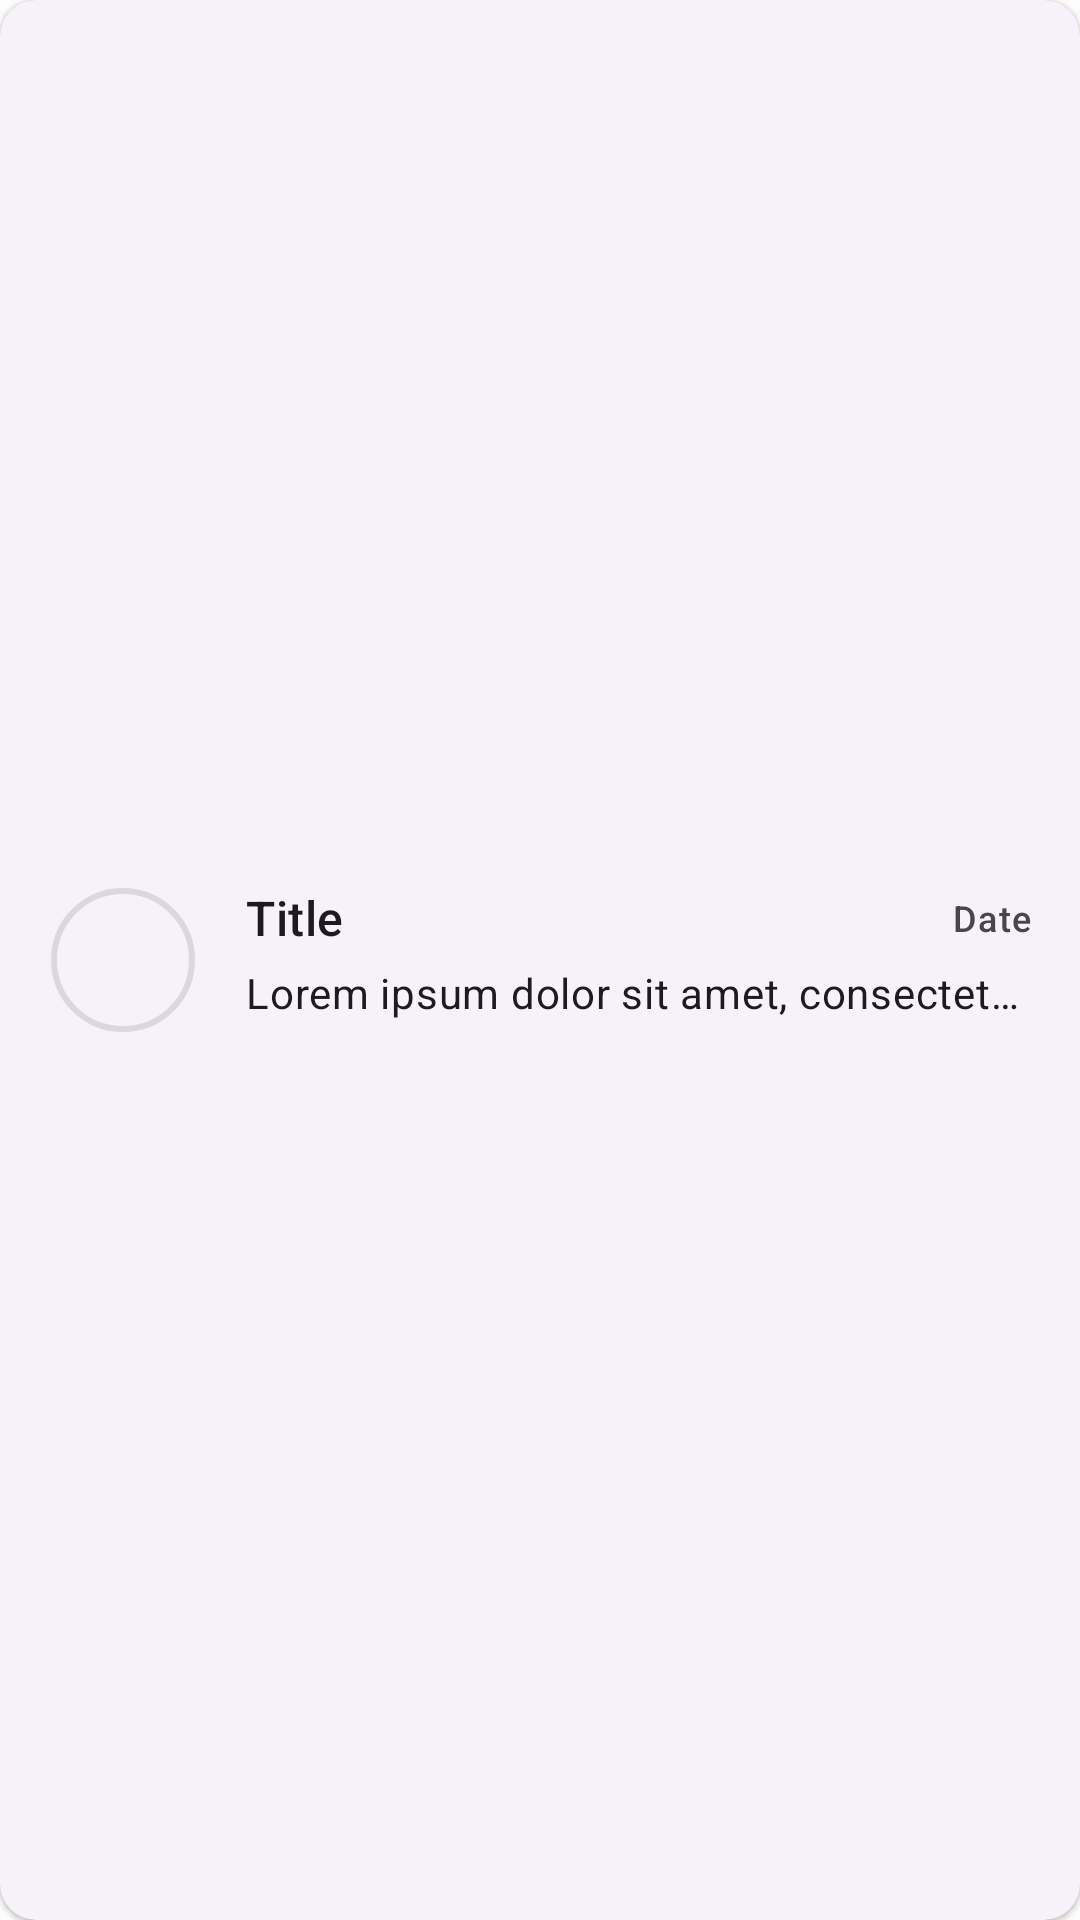

Layout XML and referenced resources for this Android screen:
<!-- AndroidManifest.xml: application theme AppTheme -->
<!-- res/layout/mail_item_layout.xml -->
<?xml version="1.0" encoding="utf-8"?>
<com.google.android.material.card.MaterialCardView xmlns:android="http://schemas.android.com/apk/res/android"
    xmlns:app="http://schemas.android.com/apk/res-auto"
    android:id="@+id/mail_item_parent"
    android:layout_width="match_parent"
    android:layout_height="wrap_content"
    style="@style/Widget.Material3.CardView.Elevated"
    android:clickable="true"
    android:layout_margin="8dp"
    android:focusable="true">

    <androidx.constraintlayout.widget.ConstraintLayout
        android:layout_width="match_parent"
        android:layout_height="match_parent"
        android:padding="16dp">

        <com.google.android.material.imageview.ShapeableImageView
            android:id="@+id/mail_item_icon_img"
            android:layout_width="50dp"
            android:layout_height="50dp"
            app:layout_constraintBottom_toBottomOf="parent"
            app:layout_constraintStart_toStartOf="parent"
            app:layout_constraintTop_toTopOf="parent"
            style="@style/AppTheme.ShapeableImageView.Rounded.Border" />

        <com.google.android.material.textview.MaterialTextView
            android:id="@+id/mail_item_title_tv"
            style="@style/TextAppearance.Material3.TitleMedium"
            android:layout_width="0dp"
            android:layout_height="wrap_content"
            android:layout_marginStart="16dp"
            android:text="@string/title"
            app:layout_constraintStart_toEndOf="@+id/mail_item_icon_img"
            app:layout_constraintTop_toTopOf="@+id/mail_item_icon_img" />

        <com.google.android.material.textview.MaterialTextView
            android:id="@+id/mail_item_date_tv"
            style="@style/TextAppearance.Material3.LabelMedium"
            android:layout_width="0dp"
            android:layout_height="wrap_content"
            android:text="@string/placeholder_date"
            android:textAlignment="textEnd"
            app:layout_constraintBottom_toBottomOf="@+id/mail_item_title_tv"
            app:layout_constraintEnd_toEndOf="parent"
            app:layout_constraintStart_toEndOf="@+id/mail_item_title_tv"
            app:layout_constraintTop_toTopOf="@+id/mail_item_title_tv" />

        <com.google.android.material.textview.MaterialTextView
            android:id="@+id/mail_item_body_tv"
            style="@style/TextAppearance.Material3.BodyMedium"
            android:layout_width="0dp"
            android:layout_height="wrap_content"
            android:ellipsize="end"
            android:maxLines="1"
            android:text="@string/lorem_2p"
            app:layout_constraintBottom_toBottomOf="@+id/mail_item_icon_img"
            app:layout_constraintEnd_toEndOf="@+id/mail_item_date_tv"
            app:layout_constraintStart_toStartOf="@+id/mail_item_title_tv"
            app:layout_constraintTop_toBottomOf="@+id/mail_item_title_tv" />

    </androidx.constraintlayout.widget.ConstraintLayout>

</com.google.android.material.card.MaterialCardView>
<!-- resources referenced by this layout -->
<resources>
  <string name="lorem_2p">Lorem ipsum dolor sit amet, consectetur adipiscing elit. Nulla elementum massa eu arcu congue pellentesque placerat id turpis. Sed imperdiet mi vitae ex tristique mattis. Phasellus eu volutpat erat. Aliquam finibus nibh in dignissim luctus. Vivamus turpis lacus, blandit sagittis aliquam in, placerat sit amet nisl. Praesent a eleifend nibh, nec rhoncus odio. Donec porta lorem nibh, nec mattis purus eleifend vel. Mauris ac facilisis neque. Phasellus sed commodo turpis. Suspendisse lobortis velit vel odio blandit, sit amet eleifend nisl mattis. Pellentesque et nibh justo. Nunc lobortis ligula sed turpis sodales faucibus. Suspendisse potenti.</string>
  <string name="placeholder_date">Date</string>
  <string name="title">Title</string>
  <style name="AppTheme.ShapeableImageView.Rounded.Border" parent="">
          <item name="android:padding">2dp</item>
          <item name="strokeWidth">2dp</item>
          <item name="shapeAppearanceOverlay">@style/ShapeAppearanceOverlay.App.CornerSize50Percent</item>
          <item name="srcCompat">@drawable/ic_launcher_foreground</item>
          <item name="android:layout_height">77dp</item>
          <item name="android:layout_width">77dp</item>
          <item name="android:scaleType">centerCrop</item>
      </style>
  <style name="ShapeAppearanceOverlay.App.CornerSize50Percent" parent="">
          <item name="cornerSize">50%</item>
      </style>
  <color name="md_theme_light_primary">#885200</color>
  <color name="md_theme_light_onPrimary">#FFFFFF</color>
  <color name="md_theme_light_primaryContainer">#FFDDB8</color>
  <color name="md_theme_light_onPrimaryContainer">#2C1700</color>
  <color name="md_theme_light_secondary">#715A41</color>
  <color name="md_theme_light_onSecondary">#FFFFFF</color>
  <color name="md_theme_light_secondaryContainer">#FDDDBD</color>
  <color name="md_theme_light_onSecondaryContainer">#281805</color>
  <color name="md_theme_light_tertiary">#55633C</color>
  <color name="md_theme_light_onTertiary">#FFFFFF</color>
  <color name="md_theme_light_tertiaryContainer">#D9E9B7</color>
  <color name="md_theme_light_onTertiaryContainer">#141F02</color>
  <color name="md_theme_light_error">#BA1B1B</color>
  <color name="md_theme_light_errorContainer">#FFDAD4</color>
  <color name="md_theme_light_onError">#FFFFFF</color>
  <color name="md_theme_light_onErrorContainer">#410001</color>
  <color name="md_theme_light_background">#FCFCFC</color>
  <color name="md_theme_light_onBackground">#1F1B16</color>
  <color name="md_theme_light_surface">#FCFCFC</color>
  <color name="md_theme_light_onSurface">#1F1B16</color>
  <color name="md_theme_light_surfaceVariant">#F1DFD0</color>
  <color name="md_theme_light_onSurfaceVariant">#50453A</color>
  <color name="md_theme_light_outline">#837568</color>
  <color name="md_theme_light_inverseOnSurface">#FAEFE7</color>
  <color name="md_theme_light_inverseSurface">#352F2A</color>
  <color name="md_theme_light_primaryInverse">#FFB860</color>
</resources>
